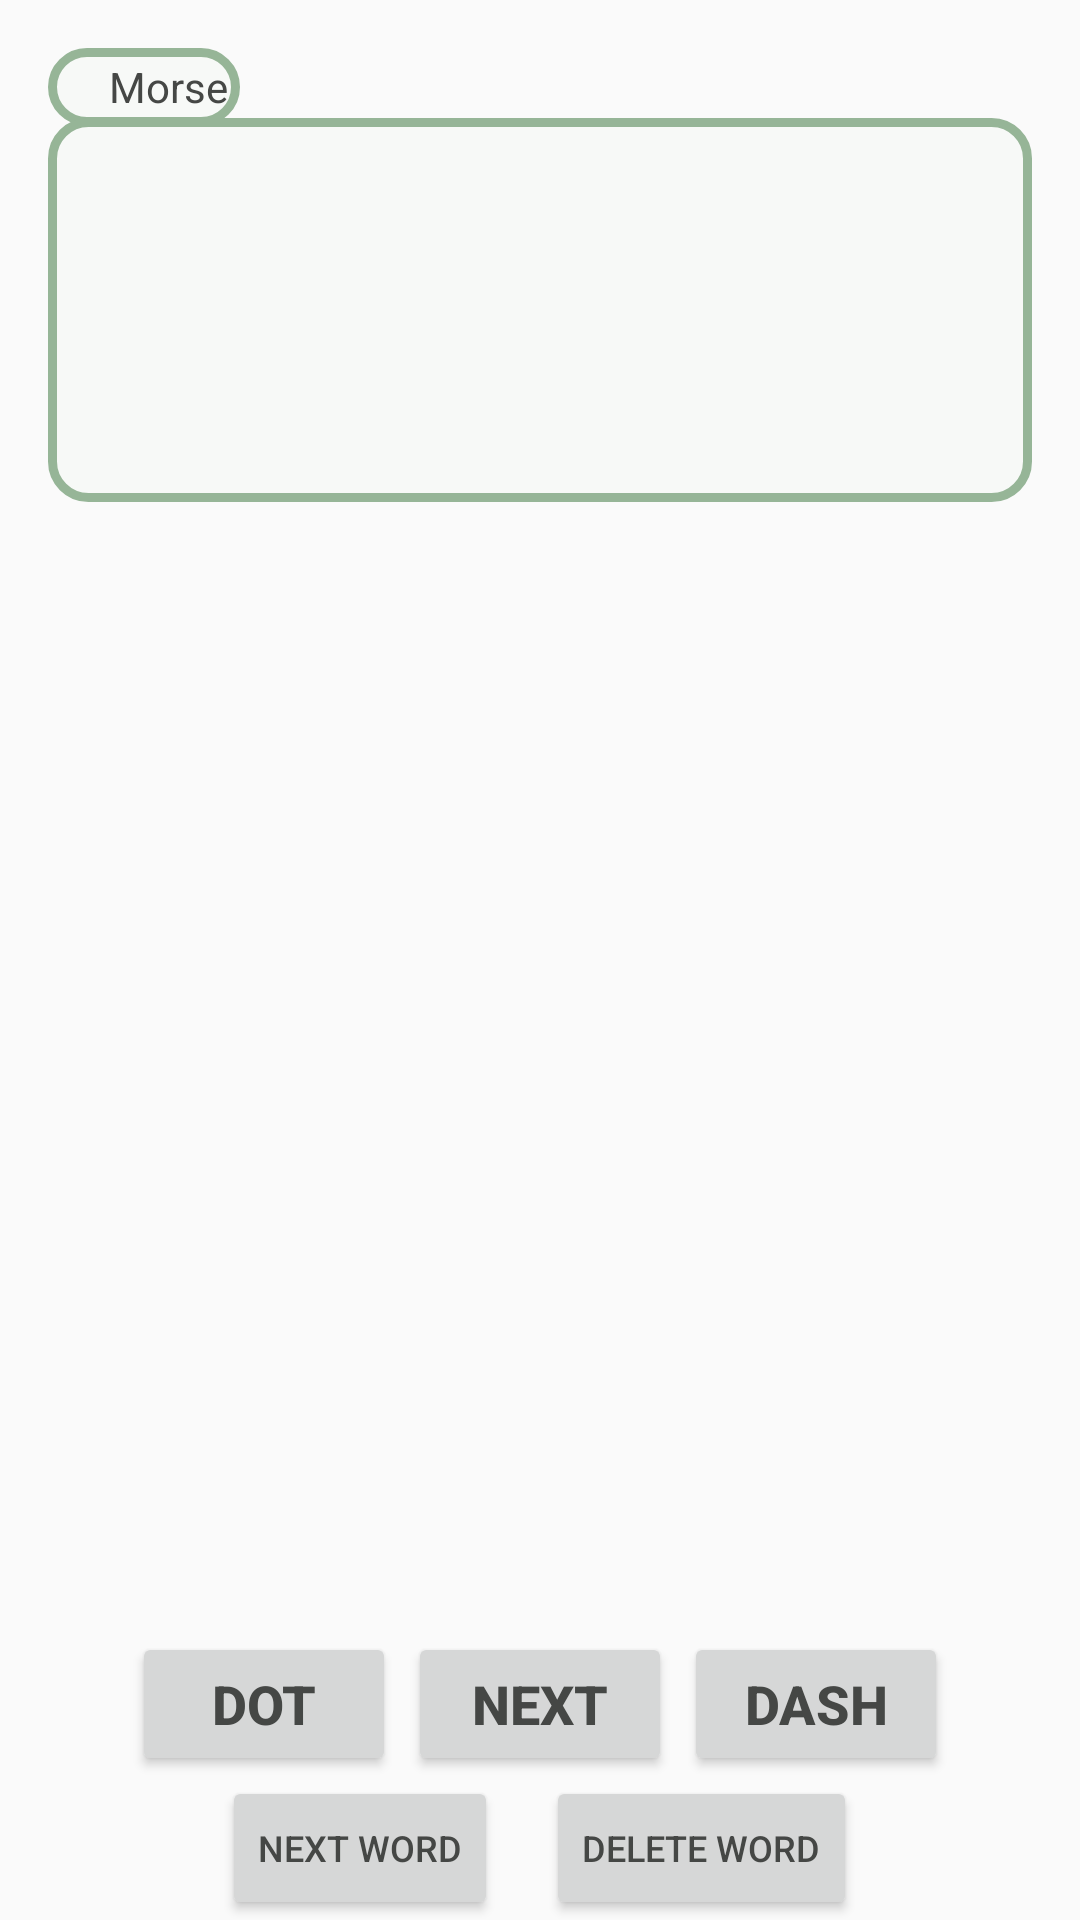

Produce the Android XML layout that renders to this screen, including the resource entries it uses.
<!-- AndroidManifest.xml: application theme AppTheme -->
<!-- res/layout/fragment_decode.xml -->
<?xml version="1.0" encoding="utf-8"?>
<RelativeLayout xmlns:android="http://schemas.android.com/apk/res/android"
                xmlns:tools="http://schemas.android.com/tools"
                android:layout_width="wrap_content"
                android:layout_height="wrap_content"
                tools:context=".DecodeFragment" android:background="@color/transparent">


    <TextView
        android:layout_width="@dimen/edit_text_title_width"
        android:layout_height="@dimen/edit_text_title_height"
        android:text="@string/text_header_input_morse"
        android:id="@+id/title"
        android:textColor="@color/text"
        android:background="@drawable/rounded_text_box"
        android:layout_marginTop="@dimen/edit_text_title_margin_top"
        android:textSize="14sp"
        android:gravity="center"
        android:layout_marginBottom="-3dp"
        android:layout_marginLeft="@dimen/edit_text_margin_sides"
        android:layout_alignParentLeft="false"/>

    <EditText android:layout_width="match_parent" android:layout_height="128dp"
              android:id="@+id/edit_text" android:background="@drawable/rounded_text_box"
              android:textColor="@color/text" android:gravity="center"
              android:layout_centerHorizontal="true"
              android:textSize="14sp"
              android:layout_marginLeft="@dimen/edit_text_margin_sides"
              android:layout_marginRight="@dimen/edit_text_margin_sides"
              android:layout_below="@+id/title"/>

    <LinearLayout
        android:orientation="horizontal"
        android:layout_width="match_parent"
        android:layout_height="wrap_content"
        android:id="@+id/morse_input_buttons_primary"
        android:gravity="center"
        android:layout_above="@+id/morse_input_buttons_secondary"
        android:layout_centerHorizontal="true" android:clickable="false">

        <Button
            android:layout_width="wrap_content"
            android:layout_height="wrap_content"
            android:text="Dot"
            android:id="@+id/button"
            android:textSize="18dp"
            android:layout_marginRight="4dp"
            android:textStyle="bold"/>

        <Button
            android:layout_width="wrap_content"
            android:layout_height="wrap_content"
            android:text="Next"
            android:id="@+id/button4"
            android:textSize="18dp"
            android:textStyle="bold"
            />

        <Button
            android:layout_width="wrap_content"
            android:layout_height="wrap_content"
            android:text="Dash"
            android:id="@+id/button2"
            android:textStyle="bold"
            android:textSize="18dp"
            android:layout_marginLeft="4dp"/>

    </LinearLayout>

    <LinearLayout
        android:orientation="horizontal"
        android:layout_width="match_parent"
        android:layout_height="wrap_content"
        android:id="@+id/morse_input_buttons_secondary"
        android:gravity="center_vertical|center_horizontal"
        android:layout_alignParentBottom="true"
        android:layout_centerHorizontal="true">

        <Button
            android:layout_width="wrap_content"
            android:layout_height="wrap_content"
            android:text="Next Word"
            android:id="@+id/button3"
            android:textSize="12dp"
            android:layout_marginRight="16dp"/>

        <Button
            android:layout_width="wrap_content"
            android:layout_height="wrap_content"
            android:text="Delete Word"
            android:id="@+id/button5"
            android:textSize="12dp"/>

    </LinearLayout>


</RelativeLayout>
<!-- resources referenced by this layout -->
<resources>
  <color name="text">#454745</color>
  <color name="transparent">#00000000</color>
  <dimen name="edit_text_margin_sides">16dp</dimen>
  <dimen name="edit_text_title_height">26dp</dimen>
  <dimen name="edit_text_title_margin_top">16dp</dimen>
  <dimen name="edit_text_title_width">64dp</dimen>
  <!-- drawable rounded_text_box (drawable) -->
  <?xml version="1.0" encoding="utf-8"?>
  <shape xmlns:android="http://schemas.android.com/apk/res/android"
  	android:shape="rectangle">
  	<solid android:color="@color/fill"></solid>
  	<stroke android:width="3dp" android:color="@color/dull"/>
  	<padding
  		android:left="16dp">
  		android:right="16dp"
  		android:top="16dp"
  		android:bottom="16dp">
  	</padding>
  	<corners android:radius="12dp"/>
  </shape>
  <string name="text_header_input_morse">Morse</string>
  <style name="AppTheme" parent="Theme.AppCompat.Light.NoActionBar">
  		<item name="android:actionBarItemBackground" tools:targetApi="14">@color/bold</item>
  		<item name="android:textColor">@color/text</item>
  		<item name="background">@color/fill</item>
  
  		
  		<item name="android:textCursorDrawable" tools:targetApi="12">@drawable/cursor</item>
  		<item name="android:textColorHighlight">@color/dull</item>
  	</style>
  <color name="fill">#f7f9f7</color>
  <color name="dull">#96b597</color>
  <color name="bold">#246b26</color>
</resources>
